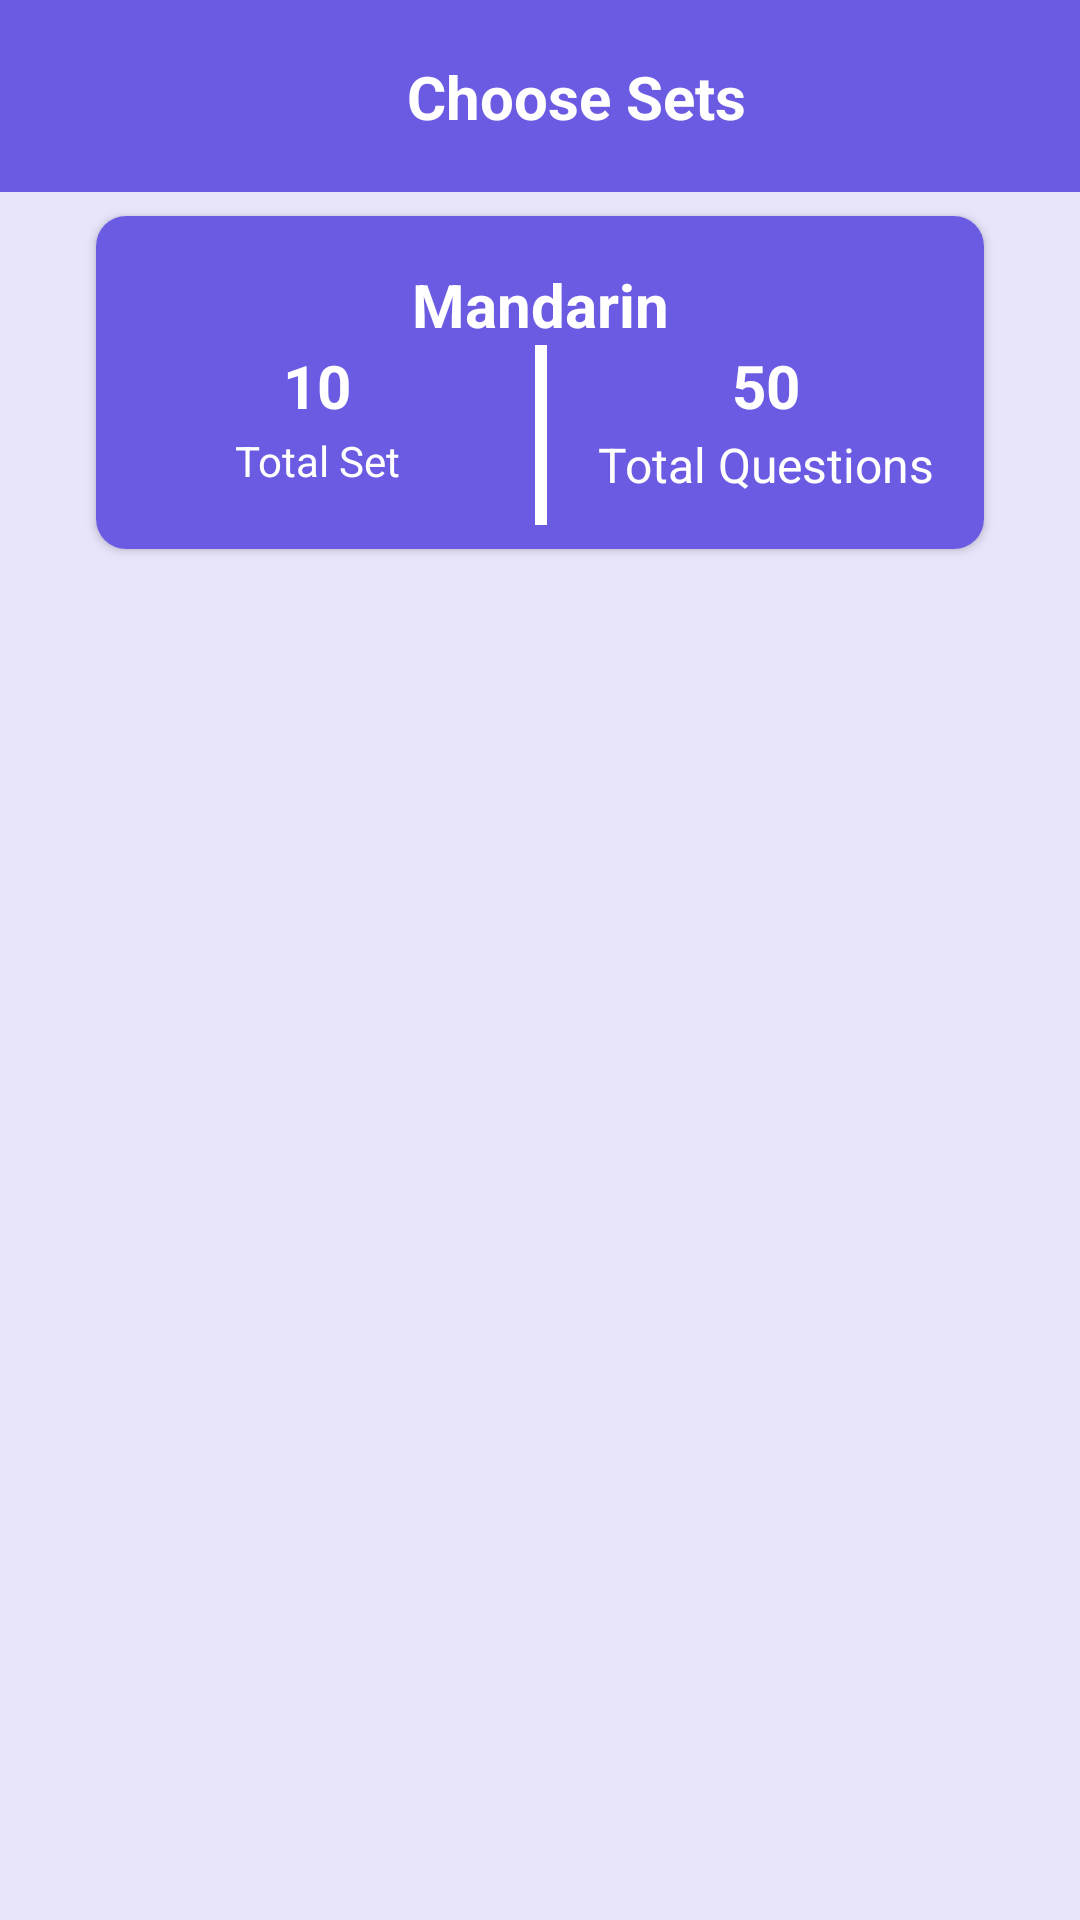

Layout XML and referenced resources for this Android screen:
<!-- AndroidManifest.xml: application theme Theme.TriversityLingo2 -->
<!-- res/layout/activity_sets.xml -->
<?xml version="1.0" encoding="utf-8"?>
<androidx.constraintlayout.widget.ConstraintLayout xmlns:android="http://schemas.android.com/apk/res/android"
    xmlns:app="http://schemas.android.com/apk/res-auto"
    xmlns:tools="http://schemas.android.com/tools"
    android:layout_width="match_parent"
    android:layout_height="match_parent"
    android:background="@color/category"
    tools:context=".Activities.SetsActivity">

    <androidx.cardview.widget.CardView
        android:id="@+id/cardView"
        android:layout_width="match_parent"
        android:layout_height="wrap_content"
        android:layout_marginStart="32dp"
        android:layout_marginTop="8dp"
        android:layout_marginEnd="32dp"
        app:cardCornerRadius="10dp"
        app:layout_constraintEnd_toEndOf="parent"
        app:layout_constraintStart_toStartOf="parent"
        app:layout_constraintTop_toBottomOf="@+id/toolbar">

        <androidx.constraintlayout.widget.ConstraintLayout
            android:layout_width="match_parent"
            android:layout_height="match_parent"
            android:background="@color/backg">

            <View
                android:id="@+id/view"
                android:layout_width="4dp"
                android:layout_height="60dp"
                android:layout_marginBottom="8dp"
                android:background="@color/white"
                app:layout_constraintBottom_toBottomOf="parent"
                app:layout_constraintEnd_toEndOf="@+id/textView3"
                app:layout_constraintStart_toStartOf="@+id/textView3"
                app:layout_constraintTop_toBottomOf="@+id/textView3" />

            <TextView
                android:id="@+id/textView3"
                android:layout_width="wrap_content"
                android:layout_height="wrap_content"
                android:layout_marginTop="16dp"
                android:text="Mandarin"
                android:textColor="@color/white"
                android:textSize="20sp"
                android:textStyle="bold"
                app:layout_constraintEnd_toEndOf="parent"
                app:layout_constraintStart_toStartOf="parent"
                app:layout_constraintTop_toTopOf="parent" />

            <TextView
                android:id="@+id/textView4"
                android:layout_width="wrap_content"
                android:layout_height="wrap_content"
                android:text="10"
                android:textColor="@color/white"
                android:textSize="20sp"
                android:textStyle="bold"
                app:layout_constraintEnd_toStartOf="@+id/view"
                app:layout_constraintHorizontal_bias="0.503"
                app:layout_constraintStart_toStartOf="parent"
                app:layout_constraintTop_toTopOf="@+id/view" />

            <TextView
                android:id="@+id/textView5"
                android:layout_width="wrap_content"
                android:layout_height="wrap_content"
                android:layout_marginTop="2dp"
                android:text="Total Set"
                android:textColor="@color/white"
                app:layout_constraintEnd_toEndOf="@+id/textView4"
                app:layout_constraintStart_toStartOf="@+id/textView4"
                app:layout_constraintTop_toBottomOf="@+id/textView4" />

            <TextView
                android:id="@+id/textView6"
                android:layout_width="wrap_content"
                android:layout_height="wrap_content"
                android:text="50"
                android:textColor="@color/white"
                android:textSize="20sp"
                android:textStyle="bold"
                app:layout_constraintEnd_toEndOf="parent"
                app:layout_constraintStart_toEndOf="@+id/view"
                app:layout_constraintTop_toTopOf="@+id/view" />

            <TextView
                android:id="@+id/textView7"
                android:layout_width="wrap_content"
                android:layout_height="wrap_content"
                android:layout_marginTop="2dp"
                android:text="Total Questions"
                android:textColor="@color/white"
                android:textSize="16sp"
                app:layout_constraintEnd_toEndOf="@+id/textView6"
                app:layout_constraintStart_toStartOf="@+id/textView6"
                app:layout_constraintTop_toBottomOf="@+id/textView6" />
        </androidx.constraintlayout.widget.ConstraintLayout>
    </androidx.cardview.widget.CardView>

    <androidx.appcompat.widget.Toolbar
        android:id="@+id/toolbar"
        android:layout_width="match_parent"
        android:layout_height="wrap_content"
        android:background="?attr/colorPrimary"
        android:minHeight="?attr/actionBarSize"
        android:theme="?attr/actionBarTheme"
        app:layout_constraintEnd_toEndOf="parent"
        app:layout_constraintStart_toStartOf="parent"
        app:layout_constraintTop_toTopOf="parent" />

    <TextView
        android:id="@+id/textView"
        android:layout_width="wrap_content"
        android:layout_height="wrap_content"
        android:text="Choose Sets"
        android:textColor="@color/white"
        android:textSize="20sp"
        android:textStyle="bold"
        app:layout_constraintBottom_toBottomOf="@+id/imageView2"
        app:layout_constraintEnd_toEndOf="parent"
        app:layout_constraintStart_toEndOf="@+id/imageView2"
        app:layout_constraintTop_toTopOf="@+id/imageView2" />

    <ImageView
        android:id="@+id/imageView2"
        android:layout_width="wrap_content"
        android:layout_height="wrap_content"
        android:layout_marginStart="24dp"
        app:layout_constraintBottom_toBottomOf="@+id/toolbar"
        app:layout_constraintStart_toStartOf="parent"
        app:layout_constraintTop_toTopOf="parent"
        app:tint="@color/white"
        android:src="@drawable/ic_back" />

    <androidx.recyclerview.widget.RecyclerView
        android:id="@+id/setRecy"
        android:layout_width="match_parent"
        android:layout_height="0dp"
        android:layout_marginTop="16dp"
        android:layout_marginBottom="16dp"
        app:layout_constraintBottom_toBottomOf="parent"
        app:layout_constraintEnd_toEndOf="parent"
        app:layout_constraintHorizontal_bias="1.0"
        app:layout_constraintStart_toStartOf="parent"
        app:layout_constraintTop_toBottomOf="@+id/cardView" />

</androidx.constraintlayout.widget.ConstraintLayout>
<!-- resources referenced by this layout -->
<resources>
  <color name="backg">#6A5BE2</color>
  <color name="category">#e8e4fa</color>
  <color name="white">#FFFFFFFF</color>
  <style name="Theme.TriversityLingo2" parent="Base.Theme.TriversityLingo2" />
  <style name="Base.Theme.TriversityLingo2" parent="Theme.Material3.DayNight.NoActionBar">
          <item name="colorPrimary">@color/backg</item>
          <item name="colorPrimaryVariant">@color/purple_700</item>
          <item name="colorOnPrimary">@color/white</item>
          
          <item name="colorSecondary">@color/teal_200</item>
          <item name="colorSecondaryVariant">@color/teal_700</item>
          <item name="colorOnSecondary">@color/black</item>
          
          <item name="android:statusBarColor">@color/backg</item>
  
          
      </style>
  <color name="purple_700">#FF3700B3</color>
  <color name="teal_200">#FF03DAC5</color>
  <color name="teal_700">#FF018786</color>
  <color name="black">#FF000000</color>
</resources>
